Run: headless pygame with SDL's dummy video driver; simulated clock (each Clock.tick advances the game by its frame time, no real sleeping); random seed 0; keys injected as events and as key.get_pressed() state; no mouse input.
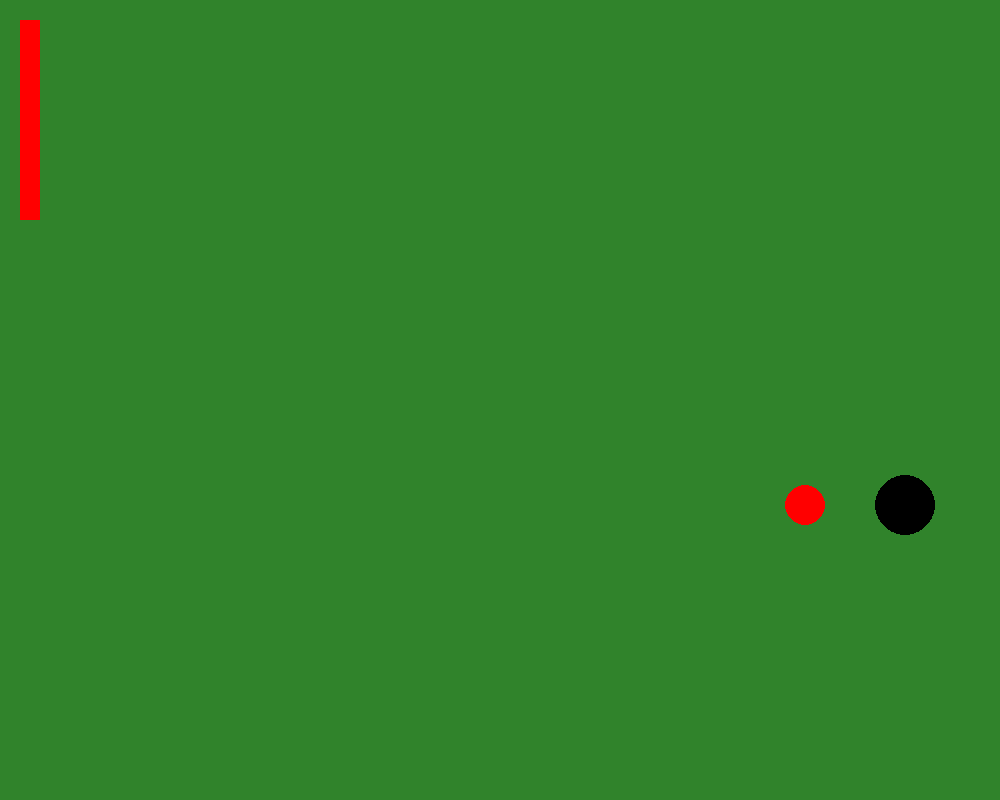
Frame 1 of 4 · flips 1–60 · no input
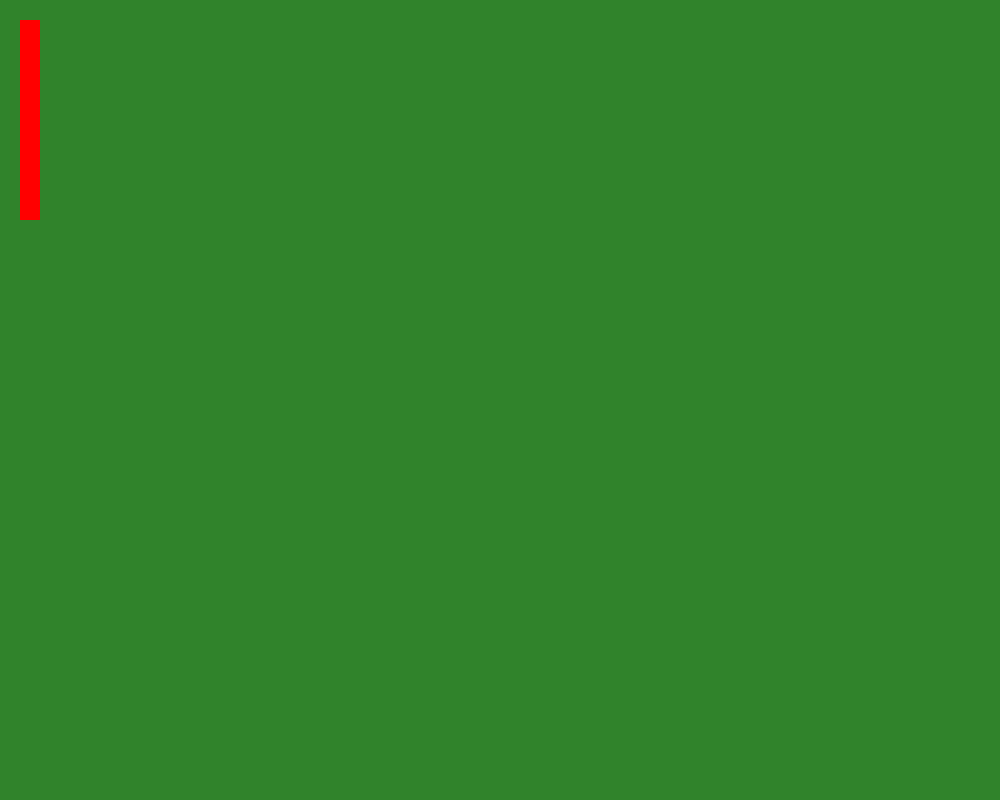
Frame 2 of 4 · flips 61–180 · tapped SPACE, RETURN · held RIGHT (→), D
Frame 3 of 4 · flips 181–300 · held DOWN (↓), S · screen unchanged from frame 2, image omitted
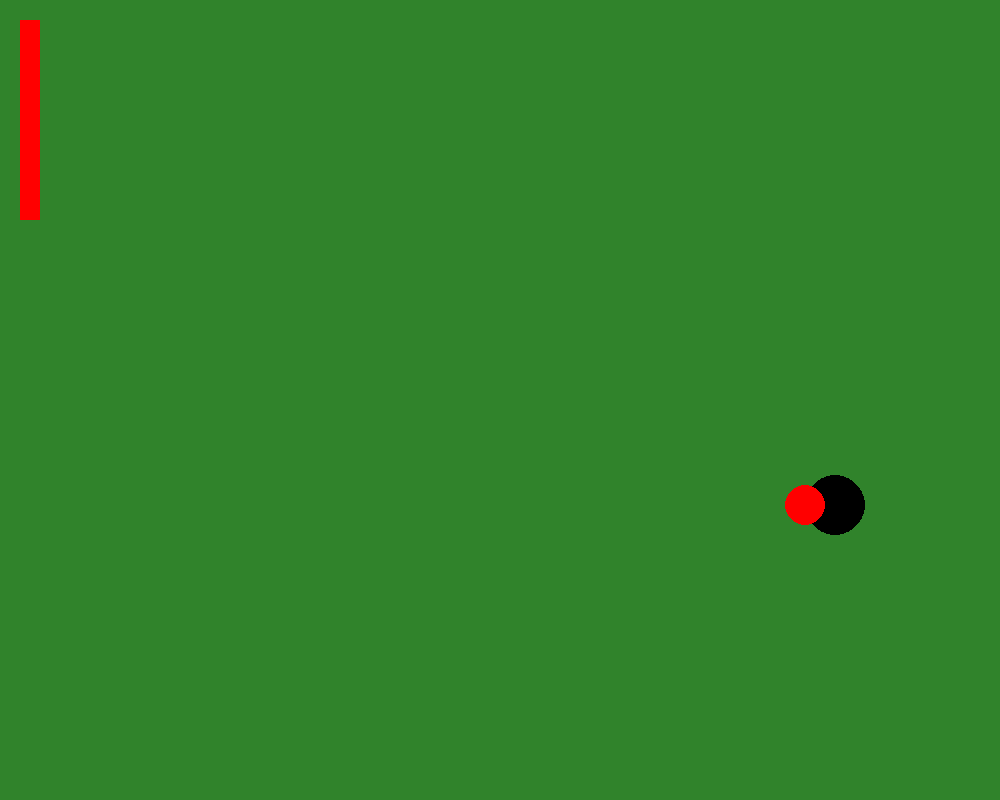
Frame 4 of 4 · flips 301–420 · held LEFT (←), A, UP (↑), W

The pygame program that drew these frames:

import pygame
import sys
import math

FPS = 60
MAX_WIDTH = 1000
MAX_HEIGHT = 800
pygame.init()
RED = (255, 0, 0)
clock = pygame.time.Clock()
screen = pygame.display.set_mode((MAX_WIDTH,MAX_HEIGHT))




def distance(x1, y1, x2, y2):
    return ((x2 - x1) ** 2 + (y2 - y1) ** 2) ** 0.5

def main():
    power = 0
    max_power = 20
    ball = Ball(30)
    person = Person(20)
    ball_angle = 0
    power_grow = 0
    m_state = 0
    while True:
        #게임 로직 키 입력 구현
        keys = pygame.key.get_pressed()
        if keys[pygame.K_a]:
            person.x -= person.speed
        if keys[pygame.K_d]:
            person.x += person.speed
        if keys[pygame.K_w]:
            person.y -= person.speed
        if keys[pygame.K_s]:
            person.y += person.speed
        if keys[pygame.K_SPACE]:
            power_grow = 1
            power +=1
        if keys[pygame.K_k]:
            ball_angle += math.pi / 18
        if keys[pygame.K_m] and m_state==0:
            ball.x -= 100
            m_state +=1
        if not(keys[pygame.K_SPACE]):
            power_grow = 0
            power = 0

        if m_state != 0:
            m_state +=1
        if m_state == 180:
            m_state = 0

        #공과, 플레이어 사이의 distance구하기
        distance_to_ball = distance(person.x, person.y, ball.x, ball.y)
        print(m_state)

        if distance_to_ball < 50:
            ball_following = True
        else:
            ball_following = False
        
        if ball_following:
            ball.x = person.x + math.cos(ball_angle) * 30 
            ball.y = person.y + math.sin(ball_angle) * 30
        
        #게임 종료 구현(x표시)
        for event in pygame.event.get():
            if event.type == pygame.QUIT:
                pygame.quit()
                sys.exit()
        clock.tick(FPS)
        screen.fill((48,131,43))
        pygame.draw.rect(screen, RED, (20, 20, 20, 200))
        pygame.draw.rect(screen, (0,0,0), (20, 220 - (power / max_power) * 200, 20, (power / max_power) * 200))
        ball.draw()
        person.draw()
        pygame.display.update()

 
class Ball():
    def __init__(self,radius):
        self.x = 905
        self.y = 505
        self.radius = radius
        self.speed = 5
    def draw(self):
        pygame.draw.circle(screen,(0,0,0),(self.x,self.y),self.radius)

class Person():
    def __init__(self,radius):
        self.x = 805
        self.y = 505
        self.radius = radius
        self.speed = 5
    def draw(self):
        pygame.draw.circle(screen,(255,0,0),(self.x,self.y),self.radius)        

    
if __name__ == '__main__':
    main()


        
